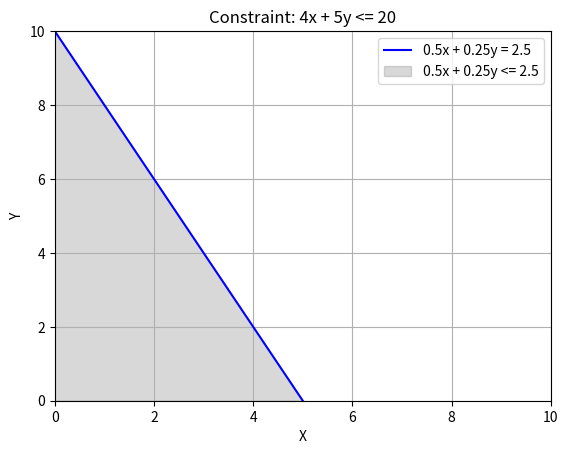

Python code for this plot:
'''Problem Statement: Plot the line 0.5x + 0.25y = 2.5 
and shade the region where 0.5x + 0.25y <= 2.5.'''

# Problem 4 Solution: Constraints with Decimal Points

import numpy as np
import matplotlib.pyplot as plt

# Define the range of x values
x = np.linspace(0, 10, 400)
y = 10 - 2*x  # Solve for y

# Plot the line 0.5x + 0.25y = 2.5
plt.plot(x, y, '-b', label='0.5x + 0.25y = 2.5')
# Fill the region where 0.5x + 0.25y <= 2.5 and y >= 0
plt.fill_between(x, y, color='grey',label='0.5x + 0.25y <= 2.5', alpha=0.30, where=(y >= 0))

# Add labels and legend
plt.xlabel('X')
plt.ylabel('Y')
plt.legend(loc='upper right')
plt.title('Constraint: 4x + 5y <= 20')

# Set x and y limit
plt.xlim(0, 10)
plt.ylim(0, 10)

# Show plot
plt.grid(True)
plt.show()